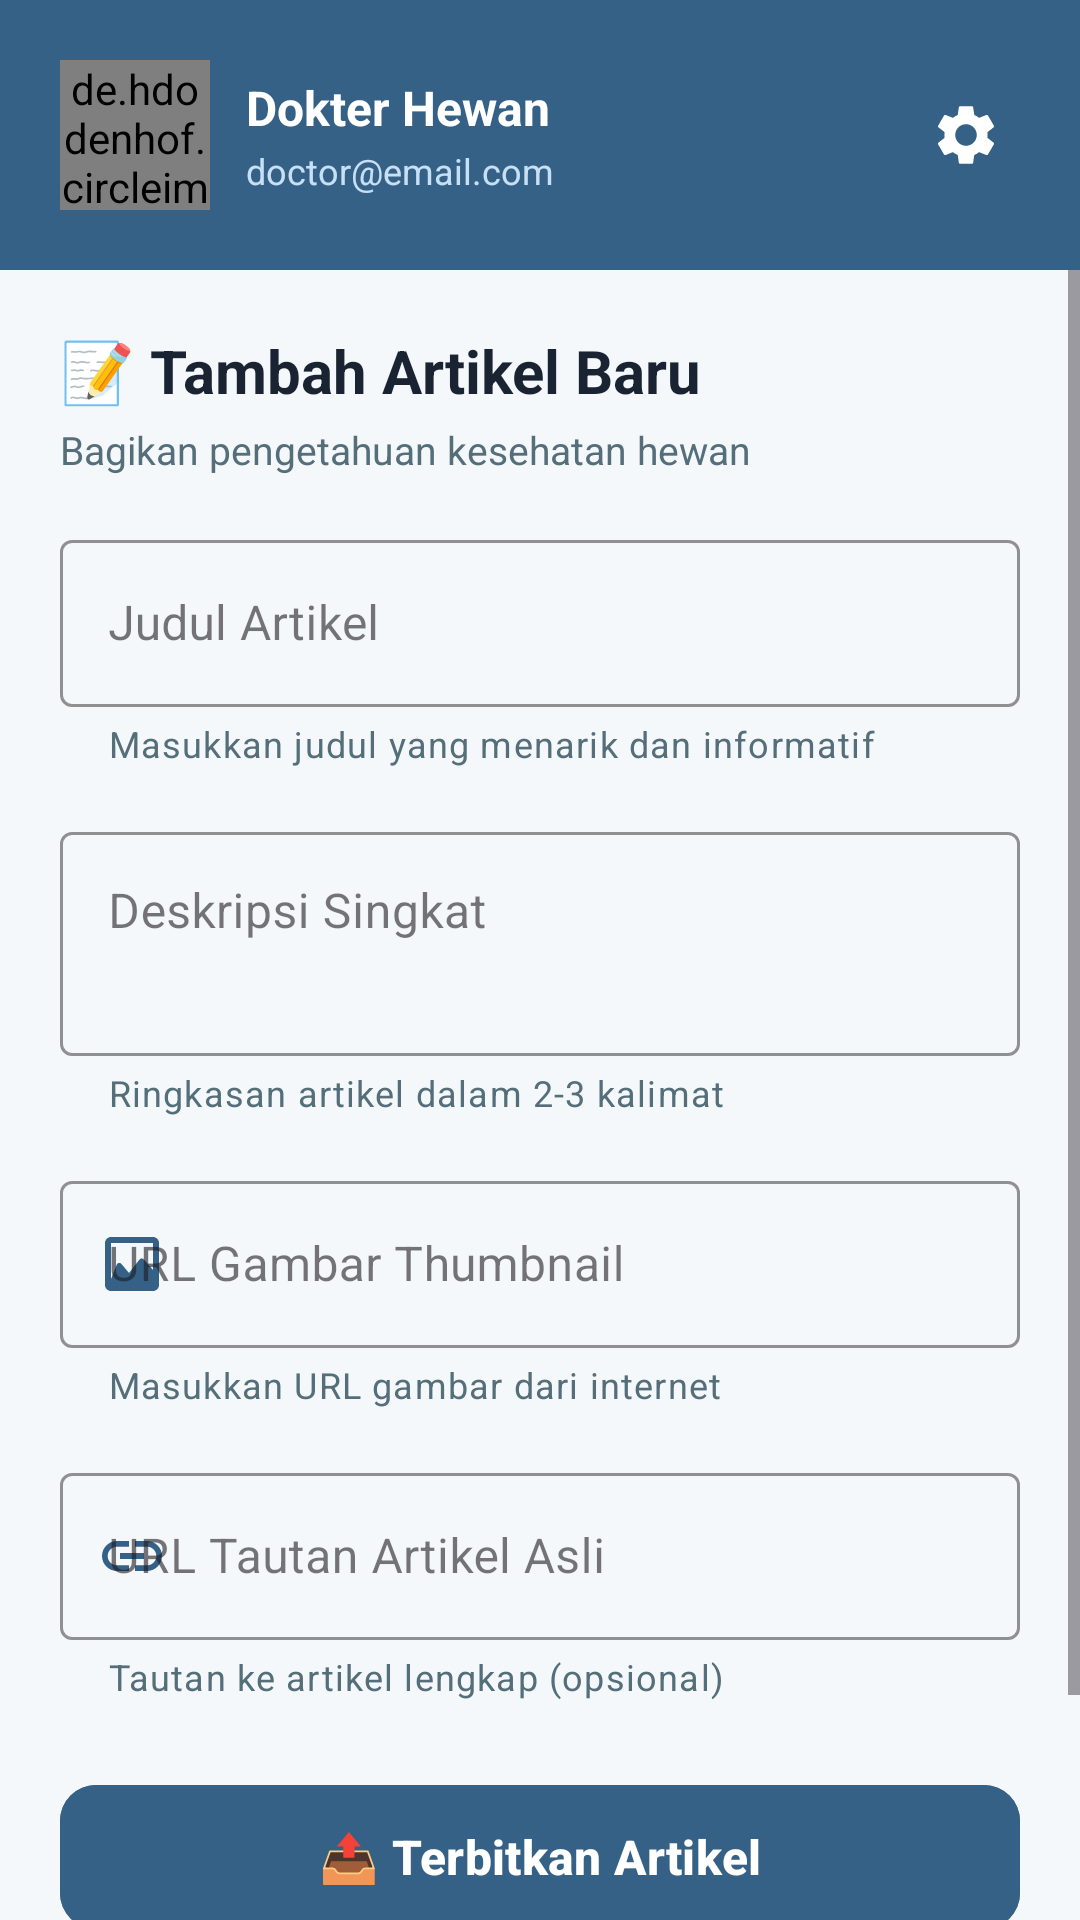

Layout XML and referenced resources for this Android screen:
<!-- AndroidManifest.xml: application theme Theme.ProjectHelloPaw -->
<!-- res/layout/activity_add_article.xml -->
<?xml version="1.0" encoding="utf-8"?>
<LinearLayout xmlns:android="http://schemas.android.com/apk/res/android"
    xmlns:app="http://schemas.android.com/apk/res-auto"
    android:layout_width="match_parent"
    android:layout_height="match_parent"
    android:orientation="vertical"
    android:background="#F5F8FA">

    <RelativeLayout
        android:id="@+id/headerDoctor"
        android:layout_width="match_parent"
        android:layout_height="wrap_content"
        android:background="#356187"
        android:padding="20dp">

        <de.hdodenhof.circleimageview.CircleImageView
            android:id="@+id/iv_doctor_photo"
            android:layout_width="50dp"
            android:layout_height="50dp"
            android:layout_alignParentStart="true"
            android:layout_centerVertical="true"
            android:src="@drawable/ic_doctor_placeholder"
            app:civ_border_color="#FFFFFF"
            app:civ_border_width="2dp" />

        <LinearLayout
            android:id="@+id/ll_doctor_info"
            android:layout_width="wrap_content"
            android:layout_height="wrap_content"
            android:layout_centerVertical="true"
            android:layout_marginStart="12dp"
            android:layout_toStartOf="@+id/iv_doctor_settings"
            android:layout_toEndOf="@id/iv_doctor_photo"
            android:orientation="vertical">

            <TextView
                android:id="@+id/tv_doctor_name"
                android:layout_width="wrap_content"
                android:layout_height="wrap_content"
                android:text="Dokter Hewan"
                android:textColor="#FFFFFF"
                android:textSize="16sp"
                android:textStyle="bold" />

            <TextView
                android:id="@+id/tv_doctor_email"
                android:layout_width="wrap_content"
                android:layout_height="wrap_content"
                android:layout_marginTop="2dp"
                android:text="doctor@email.com"
                android:textColor="#C8E0F5"
                android:textSize="12sp" />

        </LinearLayout>

        <ImageView
            android:id="@+id/iv_doctor_settings"
            android:layout_width="36dp"
            android:layout_height="36dp"
            android:layout_alignParentEnd="true"
            android:layout_centerVertical="true"
            android:contentDescription="Pengaturan Dokter"
            android:padding="6dp"
            android:src="@drawable/ic_settings"
            app:tint="#FFFFFF" />

    </RelativeLayout>

    <ScrollView
        android:layout_width="match_parent"
        android:layout_height="match_parent"
        android:fillViewport="true">

        <LinearLayout
            android:layout_width="match_parent"
            android:layout_height="wrap_content"
            android:orientation="vertical"
            android:padding="20dp"
            android:paddingTop="16dp">

            <TextView
                android:layout_width="wrap_content"
                android:layout_height="wrap_content"
                android:text="📝 Tambah Artikel Baru"
                android:textColor="#1A2332"
                android:textSize="20sp"
                android:textStyle="bold" />

            <TextView
                android:layout_width="wrap_content"
                android:layout_height="wrap_content"
                android:layout_marginTop="4dp"
                android:layout_marginBottom="16dp"
                android:text="Bagikan pengetahuan kesehatan hewan"
                android:textColor="#546E7A"
                android:textSize="13sp" />

            <com.google.android.material.textfield.TextInputLayout
                android:id="@+id/til_title"
                android:layout_width="match_parent"
                android:layout_height="wrap_content"
                android:layout_marginBottom="16dp"
                android:hint="Judul Artikel"
                app:boxStrokeColor="#356187"
                app:hintTextColor="#356187"
                app:helperText="Masukkan judul yang menarik dan informatif"
                app:helperTextTextColor="#546E7A"
                style="@style/Widget.MaterialComponents.TextInputLayout.OutlinedBox">

                <com.google.android.material.textfield.TextInputEditText
                    android:id="@+id/etTitle"
                    android:layout_width="match_parent"
                    android:layout_height="wrap_content"
                    android:inputType="textCapWords"
                    android:textColor="#1A2332"
                    android:maxLines="2" />
            </com.google.android.material.textfield.TextInputLayout>

            <com.google.android.material.textfield.TextInputLayout
                android:id="@+id/til_description"
                android:layout_width="match_parent"
                android:layout_height="wrap_content"
                android:layout_marginBottom="16dp"
                android:hint="Deskripsi Singkat"
                app:boxStrokeColor="#356187"
                app:hintTextColor="#356187"
                app:helperText="Ringkasan artikel dalam 2-3 kalimat"
                app:helperTextTextColor="#546E7A"
                style="@style/Widget.MaterialComponents.TextInputLayout.OutlinedBox">

                <com.google.android.material.textfield.TextInputEditText
                    android:id="@+id/etDescription"
                    android:layout_width="match_parent"
                    android:layout_height="wrap_content"
                    android:inputType="textMultiLine|textCapSentences"
                    android:minLines="2"
                    android:maxLines="4"
                    android:gravity="top"
                    android:textColor="#1A2332" />
            </com.google.android.material.textfield.TextInputLayout>

            <com.google.android.material.textfield.TextInputLayout
                android:id="@+id/til_thumbnail"
                android:layout_width="match_parent"
                android:layout_height="wrap_content"
                android:layout_marginBottom="16dp"
                android:hint="URL Gambar Thumbnail"
                app:boxStrokeColor="#356187"
                app:hintTextColor="#356187"
                app:helperText="Masukkan URL gambar dari internet"
                app:helperTextTextColor="#546E7A"
                app:startIconDrawable="@drawable/ic_image"
                app:startIconTint="#356187"
                style="@style/Widget.MaterialComponents.TextInputLayout.OutlinedBox">

                <com.google.android.material.textfield.TextInputEditText
                    android:id="@+id/etThumbnail"
                    android:layout_width="match_parent"
                    android:layout_height="wrap_content"
                    android:inputType="textUri"
                    android:textColor="#1A2332" />
            </com.google.android.material.textfield.TextInputLayout>

            <com.google.android.material.textfield.TextInputLayout
                android:id="@+id/til_url"
                android:layout_width="match_parent"
                android:layout_height="wrap_content"
                android:layout_marginBottom="24dp"
                android:hint="URL Tautan Artikel Asli"
                app:boxStrokeColor="#356187"
                app:hintTextColor="#356187"
                app:helperText="Tautan ke artikel lengkap (opsional)"
                app:helperTextTextColor="#546E7A"
                app:startIconDrawable="@drawable/ic_link"
                app:startIconTint="#356187"
                style="@style/Widget.MaterialComponents.TextInputLayout.OutlinedBox">

                <com.google.android.material.textfield.TextInputEditText
                    android:id="@+id/etUrl"
                    android:layout_width="match_parent"
                    android:layout_height="wrap_content"
                    android:inputType="textUri"
                    android:textColor="#1A2332" />
            </com.google.android.material.textfield.TextInputLayout>

            <com.google.android.material.button.MaterialButton
                android:id="@+id/btnSubmit"
                android:layout_width="match_parent"
                android:layout_height="56dp"
                android:backgroundTint="#356187"
                android:text="📤 Terbitkan Artikel"
                android:textColor="#FFFFFF"
                android:textSize="16sp"
                android:textStyle="bold"
                app:cornerRadius="12dp"
                app:rippleColor="#C8E0F5"
                android:layout_marginBottom="12dp" />

            <com.google.android.material.button.MaterialButton
                android:id="@+id/btnCancel"
                android:layout_width="match_parent"
                android:layout_height="wrap_content"
                android:text="Batal"
                android:textColor="#546E7A"
                android:textSize="14sp"
                style="@style/Widget.MaterialComponents.Button.TextButton" />

        </LinearLayout>
    </ScrollView>

</LinearLayout>
<!-- resources referenced by this layout -->
<resources>
  <!-- drawable ic_doctor_placeholder (drawable) -->
  <vector xmlns:android="http://schemas.android.com/apk/res/android"
      android:width="24dp"
      android:height="24dp"
      android:viewportWidth="24"
      android:viewportHeight="24">
      <path
          android:fillColor="#E3F2FD"
          android:pathData="M12,12c2.21,0 4,-1.79 4,-4s-1.79,-4 -4,-4 -4,1.79 -4,4 1.79,4 4,4zM12,14c-2.67,0 -8,1.34 -8,4v2h16v-2c0,-2.66 -5.33,-4 -8,-4z"/>
  </vector>
  <!-- drawable ic_image (drawable) -->
  <vector xmlns:android="http://schemas.android.com/apk/res/android"
      android:width="24dp"
      android:height="24dp"
      android:viewportWidth="24"
      android:viewportHeight="24">
      <path
          android:fillColor="#356187"
          android:pathData="M19,3H5c-1.1,0 -2,0.9 -2,2v14c0,1.1 0.9,2 2,2h14c1.1,0 2,-0.9 2,-2V5c0,-1.1 -0.9,-2 -2,-2zM5,5h14v9l-3,-3.5c-0.4,-0.5 -1.1,-0.5 -1.5,0L11,15l-2.5,-3c-0.4,-0.5 -1.1,-0.5 -1.5,0L5,17V5z"/>
  </vector>
  <!-- drawable ic_link (drawable) -->
  <vector xmlns:android="http://schemas.android.com/apk/res/android"
      android:width="24dp"
      android:height="24dp"
      android:viewportWidth="24"
      android:viewportHeight="24">
      <path
          android:fillColor="#356187"
          android:pathData="M3.9,12C3.9,10.29 5.29,8.9 7,8.9H11V7H7C4.24,7 2,9.24 2,12C2,14.76 4.24,17 7,17H11V15.1H7C5.29,15.1 3.9,13.71 3.9,12ZM8,13H16V11H8V13ZM17,7H13V8.9H17C18.71,8.9 20.1,10.29 20.1,12C20.1,13.71 18.71,15.1 17,15.1H13V17H17C19.76,17 22,14.76 22,12C22,9.24 19.76,7 17,7Z"/>
  </vector>
  <!-- drawable ic_settings (drawable) -->
  <vector xmlns:android="http://schemas.android.com/apk/res/android"
      android:width="24dp"
      android:height="24dp"
      android:viewportWidth="24"
      android:viewportHeight="24">
      <path
          android:fillColor="#FFFFFF"
          android:pathData="M19.14,12.94c0.04-0.3,0.06-0.61,0.06-0.94c0-0.32-0.02-0.64-0.07-0.94l2.03-1.58c0.18-0.14,0.23-0.41,0.12-0.61l-1.92-3.32c-0.12-0.22-0.37-0.29-0.59-0.22l-2.39,0.96c-0.5-0.38-1.03-0.7-1.62-0.94L14.4,2.81c-0.04-0.24-0.24-0.41-0.48-0.41h-3.84c-0.24,0-0.43,0.17-0.47,0.41L9.25,5.35C8.66,5.59,8.12,5.92,7.63,6.29L5.24,5.33c-0.22-0.08-0.47,0-0.59,0.22L2.74,8.87C2.62,9.07,2.68,9.34,2.86,9.48l2.03,1.58C4.84,11.36,4.8,11.69,4.8,12s0.02,0.64,0.07,0.94l-2.03,1.58c-0.18,0.14-0.23,0.41-0.12,0.61l1.92,3.32c0.12,0.22,0.37,0.29,0.59,0.22l2.39-0.96c0.5,0.38,1.03,0.7,1.62,0.94l0.36,2.54c0.05,0.24,0.24,0.41,0.48,0.41h3.84c0.24,0,0.44-0.17,0.47-0.41l0.36-2.54c0.59-0.24,1.13-0.56,1.62-0.94l2.39,0.96c0.22,0.08,0.47,0,0.59-0.22l1.92-3.32c0.12-0.22,0.07-0.47-0.12-0.61L19.14,12.94zM12,15.6c-1.98,0-3.6-1.62-3.6-3.6s1.62-3.6,3.6-3.6s3.6,1.62,3.6,3.6S13.98,15.6,12,15.6z"/>
  </vector>
  <style name="Theme.ProjectHelloPaw" parent="Base.Theme.ProjectHelloPaw" />
  <style name="Base.Theme.ProjectHelloPaw" parent="Theme.Material3.DayNight.NoActionBar">
          
          
      </style>
</resources>
